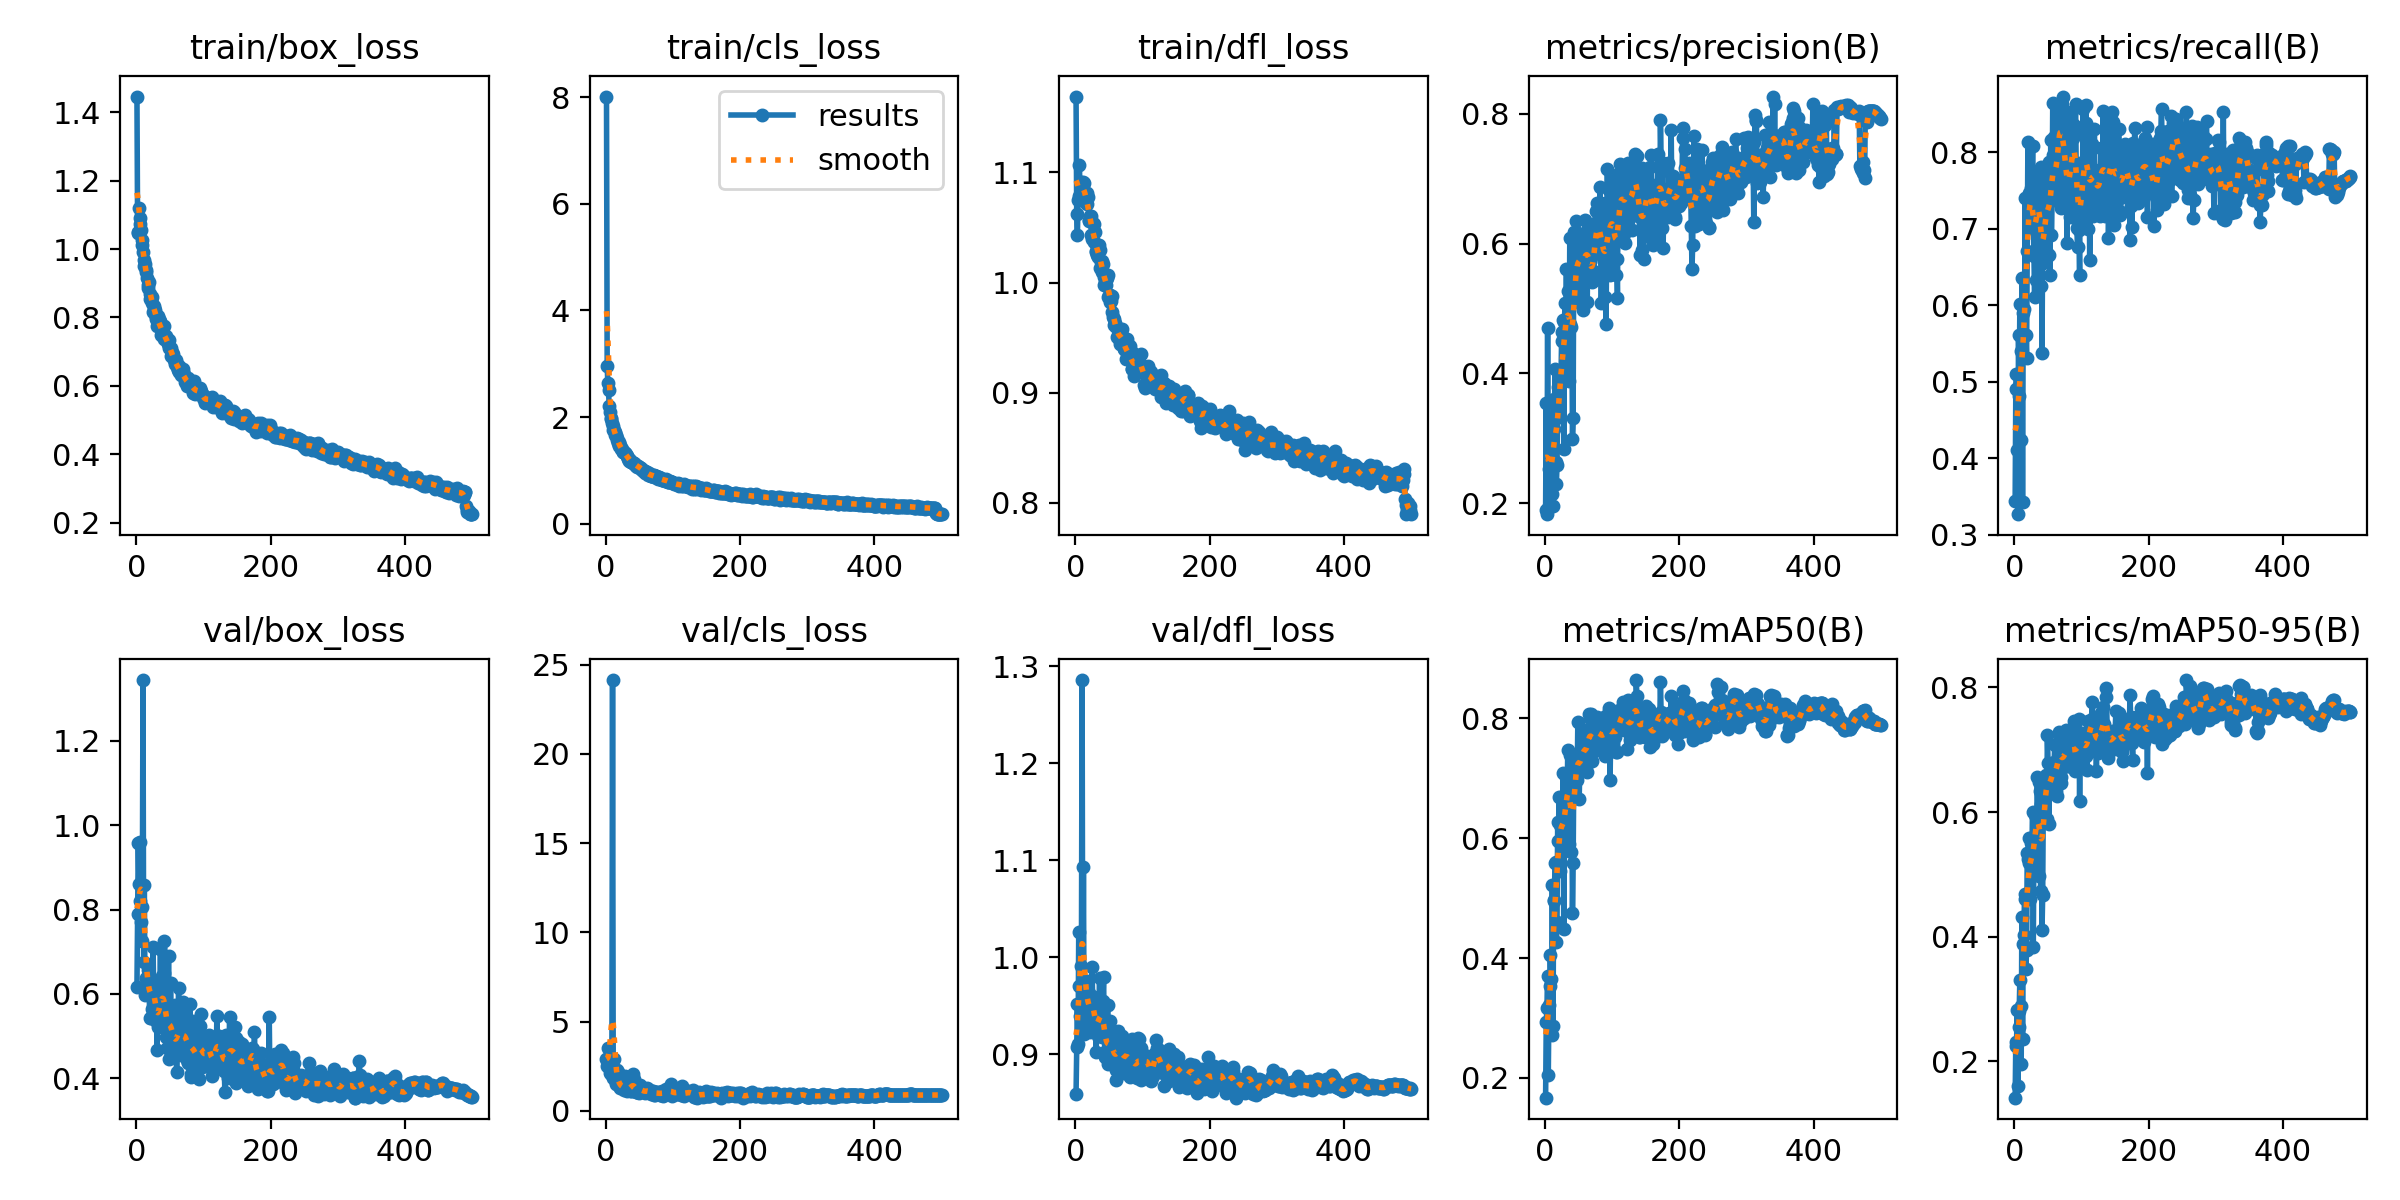

Values plotted in this chart, from the file beside it:
epoch, train/box_loss, train/cls_loss, train/dfl_loss, metrics/precision(B), metrics/recall(B), metrics/mAP50(B), metrics/mAP50-95(B), val/box_loss, val/cls_loss, val/dfl_loss, lr/pg0, lr/pg1, lr/pg2
1, 1.445, 8.01, 1.169, 0.1898, 0.3436, 0.1671, 0.1416, 0.6173, 2.881, 0.859, 0.003259, 0.003259, 0.003259
2, 1.046, 2.96, 1.062, 0.3541, 0.4904, 0.2935, 0.2304, 0.7886, 2.504, 0.9074, 0.00658, 0.00658, 0.00658
3, 1.051, 2.634, 1.043, 0.1834, 0.5103, 0.3167, 0.2237, 0.9574, 3.517, 0.9521, 0.009887, 0.009887, 0.009887
4, 1.12, 2.506, 1.075, 0.4695, 0.4102, 0.3694, 0.2828, 0.8616, 2.995, 0.9104, 0.009941, 0.009941, 0.009941
5, 1.072, 2.212, 1.078, 0.1924, 0.3266, 0.2048, 0.1602, 0.9601, 2.989, 1.026, 0.009941, 0.009941, 0.009941
6, 1.091, 2.092, 1.107, 0.2523, 0.5607, 0.3224, 0.2553, 0.821, 2.11, 0.9702, 0.009921, 0.009921, 0.009921
7, 1.056, 1.987, 1.079, 0.2453, 0.4813, 0.3533, 0.2811, 0.7703, 2.218, 0.9393, 0.009901, 0.009901, 0.009901
8, 1.01, 1.957, 1.091, 0.2452, 0.6012, 0.4044, 0.3306, 0.7248, 2.081, 0.9446, 0.009881, 0.009881, 0.009881
9, 1.027, 1.882, 1.085, 0.247, 0.5403, 0.3652, 0.2881, 0.8051, 2.364, 0.9914, 0.009861, 0.009861, 0.009861
10, 0.9914, 1.835, 1.084, 0.2151, 0.423, 0.2725, 0.1964, 1.344, 24.14, 1.286, 0.009842, 0.009842, 0.009842
11, 0.9494, 1.765, 1.088, 0.289, 0.6348, 0.5227, 0.4312, 0.6757, 1.831, 0.9395, 0.009822, 0.009822, 0.009822
12, 0.967, 1.766, 1.091, 0.1953, 0.3429, 0.2864, 0.2358, 0.8574, 2.894, 1.093, 0.009802, 0.009802, 0.009802
13, 0.957, 1.723, 1.091, 0.361, 0.5893, 0.497, 0.3886, 0.5977, 2.016, 0.9209, 0.009782, 0.009782, 0.009782
14, 0.9391, 1.666, 1.08, 0.3144, 0.5946, 0.4954, 0.403, 0.6375, 1.695, 0.9564, 0.009762, 0.009762, 0.009762
15, 0.9343, 1.669, 1.077, 0.4065, 0.5612, 0.5585, 0.4684, 0.6229, 1.525, 0.9735, 0.009743, 0.009743, 0.009743
16, 0.9141, 1.608, 1.072, 0.2642, 0.7397, 0.56, 0.4599, 0.6213, 1.54, 0.9559, 0.009723, 0.009723, 0.009723
17, 0.8959, 1.562, 1.081, 0.2296, 0.5611, 0.4273, 0.3477, 0.6392, 2.297, 0.9759, 0.009703, 0.009703, 0.009703
18, 0.8872, 1.512, 1.072, 0.2585, 0.5306, 0.4599, 0.3783, 0.6556, 2.158, 0.9401, 0.009683, 0.009683, 0.009683
19, 0.9047, 1.535, 1.078, 0.3789, 0.6712, 0.6269, 0.5339, 0.6236, 1.489, 0.9616, 0.009663, 0.009663, 0.009663
20, 0.8693, 1.467, 1.056, 0.3446, 0.8128, 0.5962, 0.5252, 0.542, 1.36, 0.9331, 0.009644, 0.009644, 0.009644
21, 0.8533, 1.484, 1.057, 0.379, 0.7466, 0.6696, 0.559, 0.615, 1.251, 0.9628, 0.009624, 0.009624, 0.009624
22, 0.8595, 1.405, 1.06, 0.4004, 0.7408, 0.6223, 0.5179, 0.543, 1.405, 0.923, 0.009604, 0.009604, 0.009604
23, 0.8585, 1.425, 1.06, 0.3327, 0.7428, 0.5458, 0.4603, 0.6159, 1.452, 0.953, 0.009584, 0.009584, 0.009584
24, 0.8436, 1.409, 1.043, 0.394, 0.7527, 0.6291, 0.5318, 0.5648, 1.251, 0.9394, 0.009564, 0.009564, 0.009564
25, 0.8159, 1.353, 1.039, 0.4634, 0.7, 0.6645, 0.5511, 0.7108, 1.336, 0.99, 0.009545, 0.009545, 0.009545
26, 0.8289, 1.347, 1.054, 0.4496, 0.7484, 0.6328, 0.5364, 0.5911, 1.327, 0.939, 0.009525, 0.009525, 0.009525
27, 0.8338, 1.349, 1.053, 0.4818, 0.8085, 0.7087, 0.5994, 0.6239, 1.155, 0.9591, 0.009505, 0.009505, 0.009505
28, 0.8205, 1.337, 1.037, 0.2833, 0.7086, 0.4494, 0.3837, 0.6276, 1.919, 0.9557, 0.009485, 0.009485, 0.009485
29, 0.8023, 1.327, 1.046, 0.4791, 0.6642, 0.628, 0.5532, 0.535, 1.287, 0.9361, 0.009465, 0.009465, 0.009465
30, 0.7966, 1.311, 1.028, 0.5087, 0.6102, 0.6483, 0.5634, 0.5439, 1.307, 0.9268, 0.009446, 0.009446, 0.009446
31, 0.7748, 1.276, 1.029, 0.4742, 0.7586, 0.6772, 0.5948, 0.4673, 1.133, 0.902, 0.009426, 0.009426, 0.009426
32, 0.7826, 1.264, 1.025, 0.5601, 0.6328, 0.7019, 0.5991, 0.5773, 1.178, 0.9329, 0.009406, 0.009406, 0.009406
33, 0.8058, 1.212, 1.034, 0.4644, 0.7363, 0.6576, 0.5651, 0.5227, 1.193, 0.9193, 0.009386, 0.009386, 0.009386
34, 0.7965, 1.218, 1.023, 0.4892, 0.7501, 0.7476, 0.6568, 0.5364, 1.153, 0.9295, 0.009366, 0.009366, 0.009366
35, 0.7891, 1.186, 1.034, 0.5267, 0.7618, 0.6876, 0.5998, 0.5637, 1.214, 0.9372, 0.009347, 0.009347, 0.009347
36, 0.7775, 1.196, 1.03, 0.388, 0.7692, 0.5909, 0.4975, 0.7062, 1.526, 0.9787, 0.009327, 0.009327, 0.009327
37, 0.7478, 1.163, 1.013, 0.6092, 0.7082, 0.739, 0.6487, 0.5471, 1.126, 0.9282, 0.009307, 0.009307, 0.009307
38, 0.7592, 1.164, 1.018, 0.4756, 0.7742, 0.7095, 0.6336, 0.5326, 1.094, 0.9285, 0.009287, 0.009287, 0.009287
39, 0.751, 1.161, 1.019, 0.4719, 0.6252, 0.5763, 0.4732, 0.6416, 1.543, 0.9453, 0.009267, 0.009267, 0.009267
40, 0.7488, 1.136, 1.01, 0.5081, 0.7807, 0.7072, 0.6133, 0.5321, 1.22, 0.9176, 0.009248, 0.009248, 0.009248
41, 0.7762, 1.133, 1.017, 0.2992, 0.5378, 0.4754, 0.411, 0.6491, 2.081, 0.9549, 0.009228, 0.009228, 0.009228
42, 0.7365, 1.139, 0.9973, 0.331, 0.6902, 0.5589, 0.4672, 0.7248, 1.781, 0.9794, 0.009208, 0.009208, 0.009208
43, 0.737, 1.126, 1.005, 0.6178, 0.6548, 0.7122, 0.631, 0.5186, 1.187, 0.922, 0.009188, 0.009188, 0.009188
44, 0.7447, 1.109, 1, 0.5719, 0.6649, 0.7028, 0.6319, 0.4986, 1.082, 0.8972, 0.009168, 0.009168, 0.009168
45, 0.7381, 1.087, 1.002, 0.5303, 0.7547, 0.7042, 0.6221, 0.5326, 1.074, 0.9036, 0.009149, 0.009149, 0.009149
46, 0.7358, 1.072, 0.998, 0.6353, 0.6991, 0.7273, 0.6488, 0.4708, 1.024, 0.9006, 0.009129, 0.009129, 0.009129
47, 0.7229, 1.093, 1.004, 0.5136, 0.7798, 0.7346, 0.659, 0.4719, 1.045, 0.896, 0.009109, 0.009109, 0.009109
48, 0.7097, 1.086, 0.9865, 0.562, 0.6675, 0.6975, 0.5889, 0.6898, 1.28, 0.9511, 0.009089, 0.009089, 0.009089
49, 0.733, 1.062, 1.007, 0.616, 0.7671, 0.7934, 0.7239, 0.4469, 0.9674, 0.8898, 0.009069, 0.009069, 0.009069
50, 0.7108, 1.069, 0.9888, 0.5617, 0.7359, 0.7426, 0.679, 0.4705, 1.109, 0.8915, 0.00905, 0.00905, 0.00905
51, 0.7098, 1.053, 0.989, 0.5808, 0.6651, 0.6652, 0.5809, 0.6268, 1.438, 0.9344, 0.00903, 0.00903, 0.00903
52, 0.6879, 1.044, 0.9827, 0.5258, 0.7864, 0.7218, 0.6313, 0.5087, 1.088, 0.9064, 0.00901, 0.00901, 0.00901
53, 0.6981, 1.03, 0.9829, 0.6039, 0.6396, 0.7211, 0.6415, 0.5402, 1.298, 0.9236, 0.00899, 0.00899, 0.00899
54, 0.6947, 1.015, 0.9879, 0.5915, 0.8159, 0.7419, 0.665, 0.4844, 1.083, 0.908, 0.00897, 0.00897, 0.00897
55, 0.6849, 1.01, 0.9732, 0.6006, 0.6914, 0.7364, 0.6564, 0.482, 1.182, 0.8972, 0.008951, 0.008951, 0.008951
56, 0.6757, 0.9982, 0.969, 0.5702, 0.7378, 0.7396, 0.6567, 0.477, 1.081, 0.9063, 0.008931, 0.008931, 0.008931
57, 0.6642, 0.9911, 0.9615, 0.4974, 0.8635, 0.7307, 0.6567, 0.458, 1.074, 0.8967, 0.008911, 0.008911, 0.008911
58, 0.6724, 0.9979, 0.967, 0.5526, 0.7965, 0.7633, 0.6636, 0.5742, 1.005, 0.9085, 0.008891, 0.008891, 0.008891
59, 0.6747, 0.9572, 0.9628, 0.5955, 0.8194, 0.7584, 0.6797, 0.4916, 1.048, 0.9093, 0.008871, 0.008871, 0.008871
60, 0.6548, 0.9481, 0.9593, 0.637, 0.7592, 0.7809, 0.7081, 0.4149, 1.065, 0.8733, 0.008852, 0.008852, 0.008852
... 440 more rows
